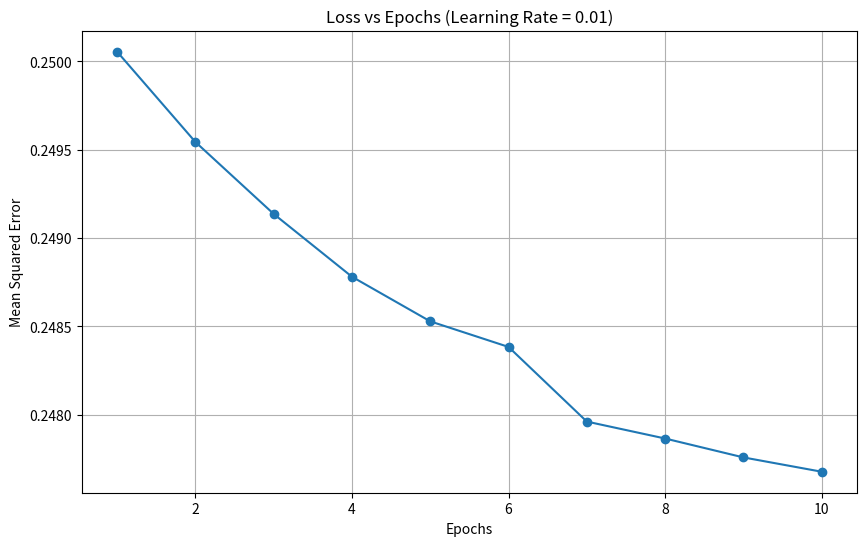

Here is the Python script that generated this plot:
import numpy as np
import matplotlib.pyplot as plt

class MLP:
    def __init__(self, input_size, hidden_sizes, output_size, learning_rate=0.01, momentum=0.9):
        self.input_size = input_size
        self.hidden_sizes = hidden_sizes
        self.output_size = output_size
        self.learning_rate = learning_rate
        self.momentum = momentum
        
        # Initialize weights and biases
        self.weights = []
        self.biases = []
        self.weight_velocities = []
        self.bias_velocities = []
        
        # Input layer to first hidden layer
        self.weights.append(np.random.randn(input_size, hidden_sizes[0]) * 0.01)
        self.biases.append(np.zeros((1, hidden_sizes[0])))
        self.weight_velocities.append(np.zeros((input_size, hidden_sizes[0])))
        self.bias_velocities.append(np.zeros((1, hidden_sizes[0])))
        
        # Hidden layers
        for i in range(len(hidden_sizes) - 1):
            self.weights.append(np.random.randn(hidden_sizes[i], hidden_sizes[i+1]) * 0.01)
            self.biases.append(np.zeros((1, hidden_sizes[i+1])))
            self.weight_velocities.append(np.zeros((hidden_sizes[i], hidden_sizes[i+1])))
            self.bias_velocities.append(np.zeros((1, hidden_sizes[i+1])))
        
        # Last hidden layer to output layer
        self.weights.append(np.random.randn(hidden_sizes[-1], output_size) * 0.01)
        self.biases.append(np.zeros((1, output_size)))
        self.weight_velocities.append(np.zeros((hidden_sizes[-1], output_size)))
        self.bias_velocities.append(np.zeros((1, output_size)))
    
    def sigmoid(self, x):
        return 1 / (1 + np.exp(-np.clip(x, -500, 500)))
    
    def sigmoid_derivative(self, x):
        return x * (1 - x)
    
    def forward(self, X):
        self.layer_inputs = []
        self.layer_outputs = [X]
        
        for i in range(len(self.weights)):
            layer_input = np.dot(self.layer_outputs[-1], self.weights[i]) + self.biases[i]
            self.layer_inputs.append(layer_input)
            layer_output = self.sigmoid(layer_input)
            self.layer_outputs.append(layer_output)
        
        return self.layer_outputs[-1]
    
    def backward(self, X, y, output):
        m = X.shape[0]
        
        # Calculate gradients
        weight_gradients = [0] * len(self.weights)
        bias_gradients = [0] * len(self.biases)
        
        # Output layer error
        error = output - y
        delta = error * self.sigmoid_derivative(output)
        
        # Last layer gradients
        weight_gradients[-1] = np.dot(self.layer_outputs[-2].T, delta) / m
        bias_gradients[-1] = np.sum(delta, axis=0, keepdims=True) / m
        
        # Hidden layers
        for l in range(len(self.weights) - 2, -1, -1):
            delta = np.dot(delta, self.weights[l+1].T) * self.sigmoid_derivative(self.layer_outputs[l+1])
            weight_gradients[l] = np.dot(self.layer_outputs[l].T, delta) / m
            bias_gradients[l] = np.sum(delta, axis=0, keepdims=True) / m
        
        # Update weights and biases using momentum
        for i in range(len(self.weights)):
            self.weight_velocities[i] = self.momentum * self.weight_velocities[i] - self.learning_rate * weight_gradients[i]
            self.bias_velocities[i] = self.momentum * self.bias_velocities[i] - self.learning_rate * bias_gradients[i]
            
            self.weights[i] += self.weight_velocities[i]
            self.biases[i] += self.bias_velocities[i]
        
        return weight_gradients, bias_gradients
    
    def train(self, X, y, epochs=10, batch_size=10):
        m = X.shape[0]
        history = {'loss': [], 'accuracy': []}
        weight_updates = []
        
        for epoch in range(epochs):
            # Shuffle the data
            indices = np.random.permutation(m)
            X_shuffled = X[indices]
            y_shuffled = y[indices]
            
            epoch_loss = 0
            epoch_accuracy = 0
            epoch_weight_updates = []
            
            # Mini-batch training
            for i in range(0, m, batch_size):
                end = min(i + batch_size, m)
                X_batch = X_shuffled[i:end]
                y_batch = y_shuffled[i:end]
                
                # Forward pass
                output = self.forward(X_batch)
                
                # Compute loss
                batch_loss = np.mean(np.square(output - y_batch))
                epoch_loss += batch_loss * (end - i) / m
                
                # Compute accuracy (assuming binary classification threshold = 0.5)
                predictions = (output >= 0.5).astype(int)
                batch_accuracy = np.mean(np.all(predictions == y_batch, axis=1))
                epoch_accuracy += batch_accuracy * (end - i) / m
                
                # Backward pass
                weight_gradients, _ = self.backward(X_batch, y_batch, output)
                epoch_weight_updates.append([np.abs(grad).mean() for grad in weight_gradients])
            
            # Average weight updates for the epoch
            avg_weight_updates = np.mean(epoch_weight_updates, axis=0)
            weight_updates.append(avg_weight_updates)
            
            # Store metrics
            history['loss'].append(epoch_loss)
            history['accuracy'].append(epoch_accuracy)
            
            # Display progress
            print(f"Epoch {epoch+1}/{epochs}")
            print(f"Loss: {epoch_loss:.4f}, Accuracy: {epoch_accuracy:.4f}")
            print(f"Weight Updates: {[f'{w:.6f}' for w in avg_weight_updates]}")
            print("-" * 50)
        
        return history, weight_updates
    
    def predict(self, X):
        output = self.forward(X)
        return (output >= 0.5).astype(int)

# Generate random data (100 samples, 3 features, 2 output classes)
np.random.seed(42)
X = np.random.rand(100, 3)
y = np.random.randint(0, 2, size=(100, 2))

# Create and train the MLP
mlp = MLP(
    input_size=3,
    hidden_sizes=[4, 4],
    output_size=2,
    learning_rate=0.01,  # Changed from 0.1 to 0.01
    momentum=0.9
)

# Train the model
history, weight_updates = mlp.train(X, y, epochs=10, batch_size=10)

# Plot the loss curve
plt.figure(figsize=(10, 6))
plt.plot(range(1, 11), history['loss'], marker='o')
plt.title('Loss vs Epochs (Learning Rate = 0.01)')
plt.xlabel('Epochs')
plt.ylabel('Mean Squared Error')
plt.grid(True)
plt.show()

# Print final metrics
print("\nFinal Results:")
print(f"Final Loss: {history['loss'][-1]:.4f}")
print(f"Final Accuracy: {history['accuracy'][-1]:.4f}")
print("\nWeight updates per layer and epoch:")
for epoch, updates in enumerate(weight_updates):
    print(f"Epoch {epoch+1}: {[f'{w:.6f}' for w in updates]}")
    
    
# Epoch 1/10
# Loss: 0.2501, Accuracy: 0.3000
# Weight Updates: ['0.000000', '0.000033', '0.012584']
# --------------------------------------------------
# Epoch 2/10
# Loss: 0.2495, Accuracy: 0.3200
# Weight Updates: ['0.000000', '0.000041', '0.013641']
# --------------------------------------------------
# Epoch 3/10
# Loss: 0.2491, Accuracy: 0.3200
# Weight Updates: ['0.000000', '0.000047', '0.011450']
# --------------------------------------------------
# Epoch 4/10
# Loss: 0.2488, Accuracy: 0.3200
# Weight Updates: ['0.000000', '0.000094', '0.019962']
# --------------------------------------------------
# Epoch 5/10
# Loss: 0.2485, Accuracy: 0.3200
# Weight Updates: ['0.000000', '0.000090', '0.016009']       
# --------------------------------------------------
# Epoch 6/10
# Loss: 0.2484, Accuracy: 0.3200
# Weight Updates: ['0.000001', '0.000164', '0.017260']
# --------------------------------------------------
# Epoch 7/10
# Loss: 0.2480, Accuracy: 0.3200
# Weight Updates: ['0.000001', '0.000113', '0.012423']       
# --------------------------------------------------
# Epoch 8/10
# Loss: 0.2479, Accuracy: 0.3200
# Weight Updates: ['0.000001', '0.000213', '0.016104']       
# --------------------------------------------------
# Epoch 9/10
# Loss: 0.2478, Accuracy: 0.3200
# Weight Updates: ['0.000001', '0.000159', '0.012639']       
# --------------------------------------------------
# Epoch 10/10
# Loss: 0.2477, Accuracy: 0.3200
# Weight Updates: ['0.000001', '0.000181', '0.015682']       
# --------------------------------------------------
